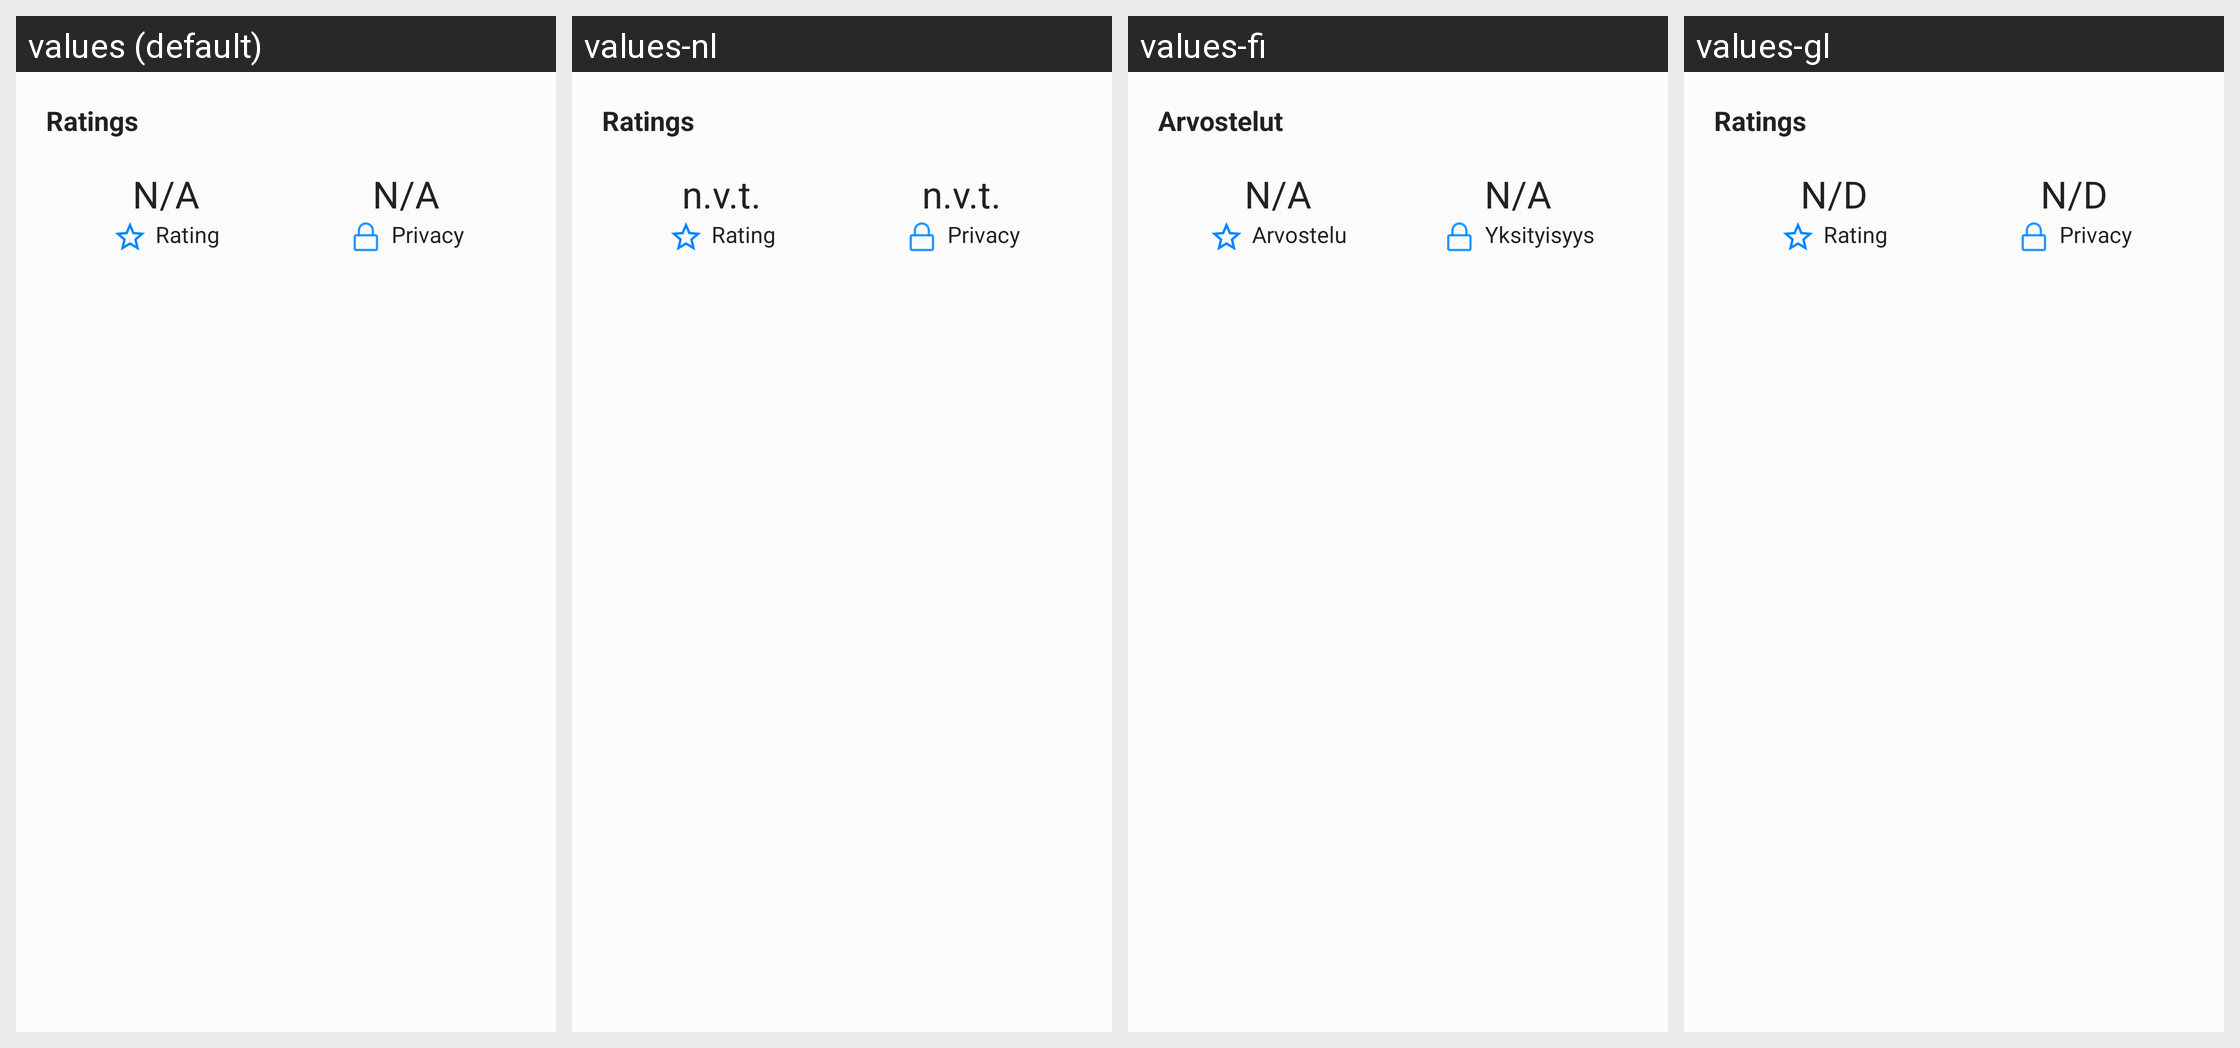

The Android screen above is rendered under several locales of the same app. Produce the string resources it draws, with the default and per-locale values.
Android screen res/layout/fragment_application_ratings.xml rendered under 4 locales, left to right: values (default), values-nl, values-fi, values-gl. Device: Nexus 5 (rendered at 1080×1920; each locale shown at half size, 540×960, under a caption strip naming it); theme Theme.Apps.
Other locales in the repository, not shown: values-de, values-es, values-eu, values-fr, values-gd, values-hu, values-it, values-ru, values-sk.
Strings drawn on this screen, with the default value and each locale's value (text and hints the layout hard-codes, and strings that could not be matched under every locale, appear in the picture but are not listed):

ratings
  values: Ratings
  values-nl: Ratings  [not translated; the default value is used]
  values-fi: Arvostelut
  values-gl: Ratings  [not translated; the default value is used]

not_available
  values: N/A
  values-nl: n.v.t.
  values-fi: N/A  [not translated; the default value is used]
  values-gl: N/D

rating
  values: Rating
  values-nl: Rating  [not translated; the default value is used]
  values-fi: Arvostelu
  values-gl: Rating  [not translated; the default value is used]

privacy
  values: Privacy
  values-nl: Privacy  [not translated; the default value is used]
  values-fi: Yksityisyys
  values-gl: Privacy  [not translated; the default value is used]
